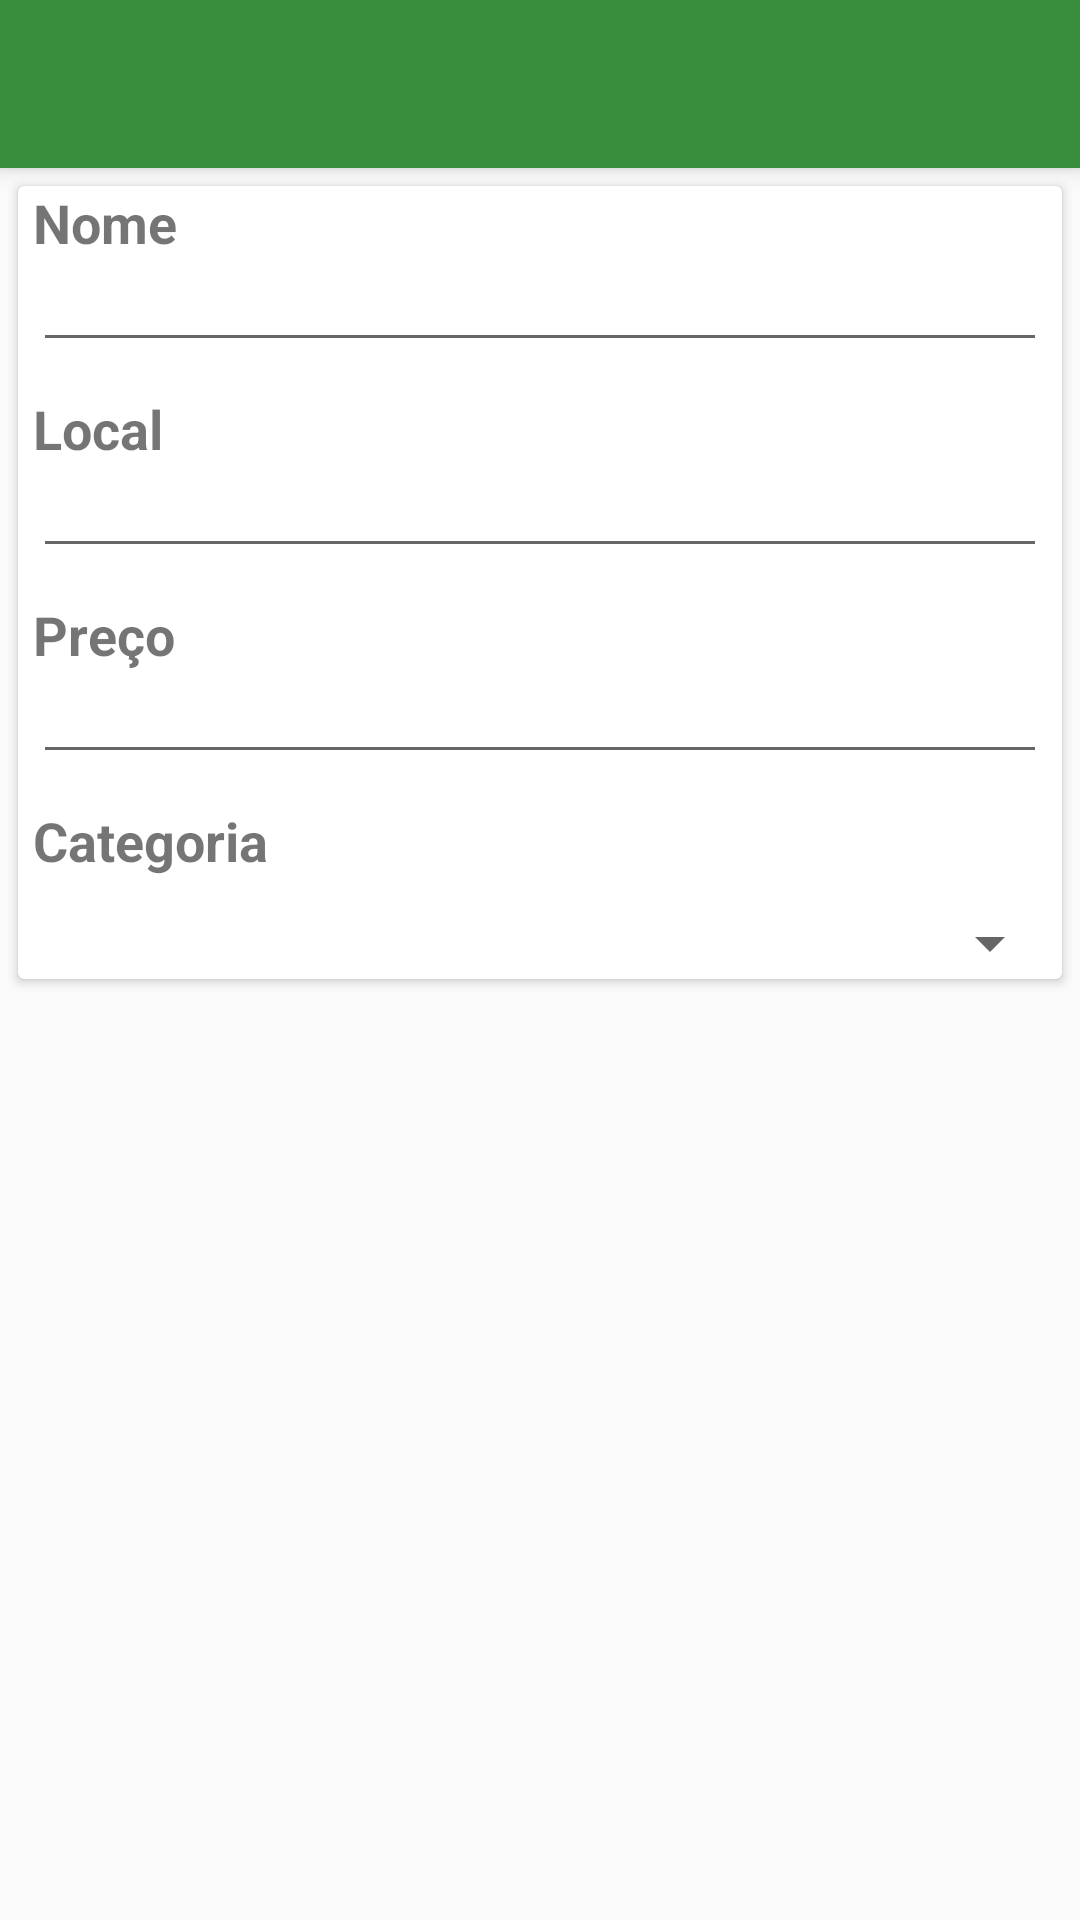

This screen was rendered from an Android layout file. Write that file and the resources it references.
<!-- AndroidManifest.xml: application theme AppTheme -->
<!-- res/layout/activity_form_produto.xml -->
<?xml version="1.0" encoding="utf-8"?>
<android.support.design.widget.CoordinatorLayout xmlns:android="http://schemas.android.com/apk/res/android"
    xmlns:app="http://schemas.android.com/apk/res-auto"
    xmlns:tools="http://schemas.android.com/tools"
    android:layout_width="match_parent"
    android:layout_height="match_parent"
    tools:context="br.com.sanatielbarros.appfeirapdm.activities.FormProdutoActivity">


    <android.support.v4.widget.NestedScrollView
        android:layout_width="match_parent"
        android:layout_height="match_parent"
        app:layout_behavior="@string/appbar_scrolling_view_behavior">


        <android.support.v7.widget.CardView
            android:layout_width="match_parent"
            android:layout_height="wrap_content"
            android:layout_margin="6dp"
            android:padding="16dp"
            app:cardUseCompatPadding="false"
            xmlns:card_view="http://schemas.android.com/tools"
            card_view:cardCornerRadius="2dp">

           <LinearLayout
               android:layout_width="match_parent"
               android:layout_height="match_parent"
               android:orientation="vertical">

               <TextView
                   android:layout_width="wrap_content"
                   android:layout_height="wrap_content"
                   android:text="Nome"
                   android:textSize="@dimen/textSizeForm"
                   android:textStyle="bold"
                   android:layout_marginLeft="5dp"/>

               <EditText
                   android:id="@+id/inputNome"
                   android:layout_width="match_parent"
                   android:layout_height="wrap_content"
                   android:singleLine="true"
                   android:padding="5dp"
                   android:layout_marginLeft="5dp"
                   android:layout_marginRight="5dp"/>


               <TextView
                   android:layout_width="wrap_content"
                   android:layout_height="wrap_content"
                   android:text="Local"
                   android:textSize="@dimen/textSizeForm"
                   android:textStyle="bold"
                   android:layout_marginLeft="5dp"
                   android:layout_marginTop="10dp"/>

               <EditText
                   android:id="@+id/inputLocal"
                   android:layout_width="match_parent"
                   android:layout_height="wrap_content"
                   android:singleLine="true"
                   android:padding="5dp"
                   android:layout_marginLeft="5dp"
                   android:layout_marginRight="5dp"/>

               <TextView
                   android:layout_width="wrap_content"
                   android:layout_height="wrap_content"
                   android:text="Preço"
                   android:textSize="@dimen/textSizeForm"
                   android:textStyle="bold"
                   android:layout_marginLeft="5dp"
                   android:layout_marginTop="10dp"/>

               <EditText
                   android:id="@+id/inputPreco"
                   android:layout_width="match_parent"
                   android:layout_height="wrap_content"
                   android:singleLine="true"
                   android:inputType="numberDecimal"
                   android:padding="5dp"
                   android:layout_marginLeft="5dp"
                   android:layout_marginRight="5dp"/>


               <TextView
                   android:layout_width="wrap_content"
                   android:layout_height="wrap_content"
                   android:text="Categoria"
                   android:textSize="@dimen/textSizeForm"
                   android:textStyle="bold"
                   android:layout_marginLeft="5dp"
                   android:layout_marginTop="10dp"/>

               <Spinner
                   android:id="@+id/spinnerInputCategoria"
                   android:layout_width="match_parent"
                   android:layout_height="wrap_content"
                   android:layout_marginLeft="5dp"
                   android:layout_marginTop="10dp"/>

           </LinearLayout>

        </android.support.v7.widget.CardView>


    </android.support.v4.widget.NestedScrollView>


    <android.support.design.widget.AppBarLayout
        android:layout_width="match_parent"
        android:layout_height="?attr/actionBarSize"
        android:theme="@style/ThemeOverlay.AppCompat.Dark.ActionBar">

        <android.support.v7.widget.Toolbar xmlns:android="http://schemas.android.com/apk/res/android"
            android:layout_width="match_parent"
            android:layout_height="?attr/actionBarSize"
            xmlns:app="http://schemas.android.com/apk/res-auto"
            android:id="@+id/toolbar"
            android:background="?attr/colorPrimary"
            app:titleTextColor="@color/white"
            android:minHeight="?attr/actionBarSize"
            android:theme="@style/AppTheme.AppBarOverlay"
            app:popupTheme="@style/AppTheme.PopupOverlay" />

    </android.support.design.widget.AppBarLayout>




</android.support.design.widget.CoordinatorLayout>
<!-- resources referenced by this layout -->
<resources>
  <color name="white">#FFFFFF</color>
  <dimen name="textSizeForm">18sp</dimen>
  <style name="AppTheme.AppBarOverlay" parent="ThemeOverlay.AppCompat.Dark.ActionBar" />
  <style name="AppTheme.PopupOverlay" parent="ThemeOverlay.AppCompat.Light" />
  <style name="AppTheme" parent="BaseAppTheme" />
  <style name="BaseAppTheme" parent="Theme.AppCompat.Light.NoActionBar">
          
          <item name="colorPrimary">@color/colorPrimary</item>
          <item name="colorPrimaryDark">@color/colorPrimaryDark</item>
          <item name="colorAccent">@color/colorAccent</item>
      </style>
  <color name="colorPrimary">#388E3C</color>
  <color name="colorPrimaryDark">#1B5E20</color>
  <color name="colorAccent">#0091EA</color>
</resources>
